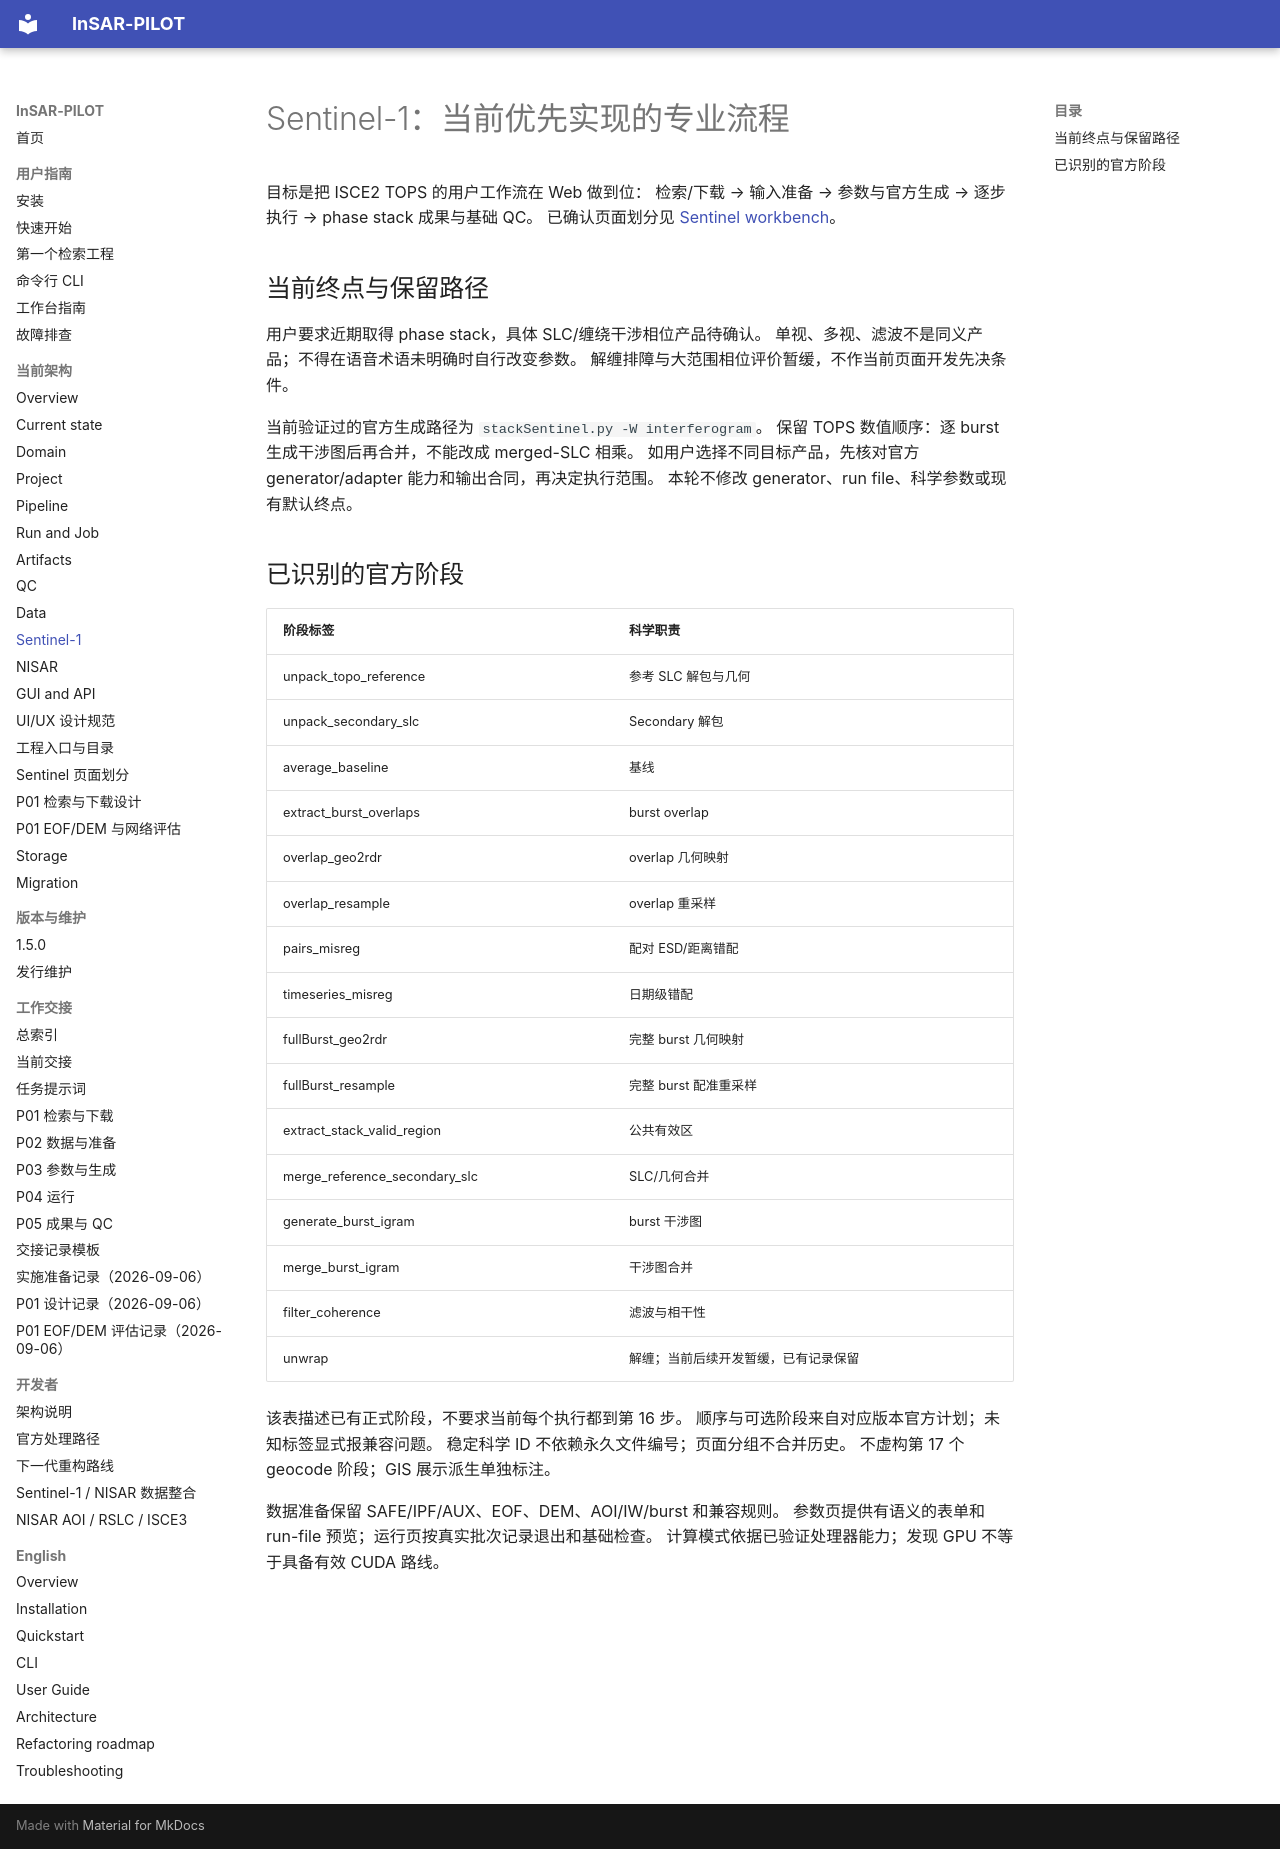

repository: WU-Pengzhan/InSAR-PILOT · page: architecture/sentinel1-pipeline/index.html · generator: mkdocs

# Sentinel-1：当前优先实现的专业流程

目标是把 ISCE2 TOPS 的用户工作流在 Web 做到位：
检索/下载 → 输入准备 → 参数与官方生成 → 逐步执行 → phase stack 成果与基础 QC。
已确认页面划分见 [Sentinel workbench](sentinel-workbench.md)。

## 当前终点与保留路径

用户要求近期取得 phase stack，具体 SLC/缠绕干涉相位产品待确认。
单视、多视、滤波不是同义产品；不得在语音术语未明确时自行改变参数。
解缠排障与大范围相位评价暂缓，不作当前页面开发先决条件。

当前验证过的官方生成路径为 `stackSentinel.py -W interferogram`。
保留 TOPS 数值顺序：逐 burst 生成干涉图后再合并，不能改成 merged-SLC 相乘。
如用户选择不同目标产品，先核对官方 generator/adapter 能力和输出合同，再决定执行范围。
本轮不修改 generator、run file、科学参数或现有默认终点。

## 已识别的官方阶段

| 阶段标签 | 科学职责 |
|---|---|
| unpack_topo_reference | 参考 SLC 解包与几何 |
| unpack_secondary_slc | Secondary 解包 |
| average_baseline | 基线 |
| extract_burst_overlaps | burst overlap |
| overlap_geo2rdr | overlap 几何映射 |
| overlap_resample | overlap 重采样 |
| pairs_misreg | 配对 ESD/距离错配 |
| timeseries_misreg | 日期级错配 |
| fullBurst_geo2rdr | 完整 burst 几何映射 |
| fullBurst_resample | 完整 burst 配准重采样 |
| extract_stack_valid_region | 公共有效区 |
| merge_reference_secondary_slc | SLC/几何合并 |
| generate_burst_igram | burst 干涉图 |
| merge_burst_igram | 干涉图合并 |
| filter_coherence | 滤波与相干性 |
| unwrap | 解缠；当前后续开发暂缓，已有记录保留 |

该表描述已有正式阶段，不要求当前每个执行都到第 16 步。
顺序与可选阶段来自对应版本官方计划；未知标签显式报兼容问题。
稳定科学 ID 不依赖永久文件编号；页面分组不合并历史。
不虚构第 17 个 geocode 阶段；GIS 展示派生单独标注。

数据准备保留 SAFE/IPF/AUX、EOF、DEM、AOI/IW/burst 和兼容规则。
参数页提供有语义的表单和 run-file 预览；运行页按真实批次记录退出和基础检查。
计算模式依据已验证处理器能力；发现 GPU 不等于具备有效 CUDA 路线。
